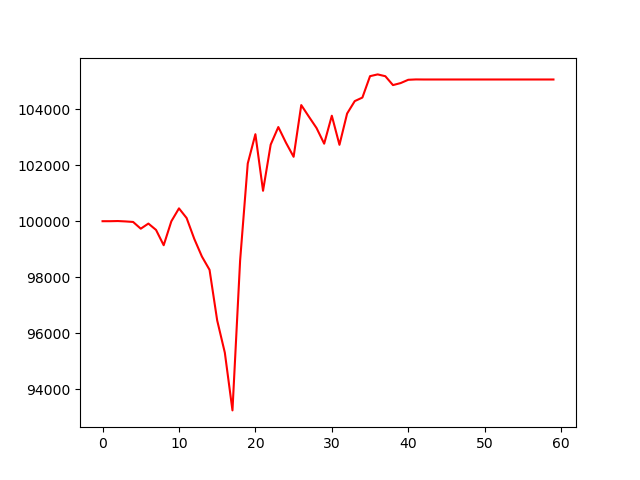

Source data for this figure (header and first rows):
, 0
0, 100000
1, 100000
2, 100006
3, 99992
4, 99973
5, 99732
6, 99915
7, 99688
8, 99141
9, 99995
10, 100458
11, 100113
12, 99370
13, 98738
14, 98263
15, 96455
16, 95303
17, 93239
18, 98594
19, 102062
20, 103109
21, 101088
22, 102736
23, 103365
24, 102805
25, 102302
26, 104149
27, 103735
28, 103330
29, 102770
30, 103769
31, 102730
32, 103847
33, 104291
34, 104418
35, 105183
36, 105246
37, 105181
38, 104863
39, 104935
40, 105053
41, 105066
42, 105064
43, 105064
44, 105064
45, 105064
46, 105064
47, 105064
48, 105064
49, 105064
50, 105064
51, 105064
52, 105064
53, 105064
54, 105064
55, 105064
56, 105064
57, 105064
58, 105064
59, 105064
